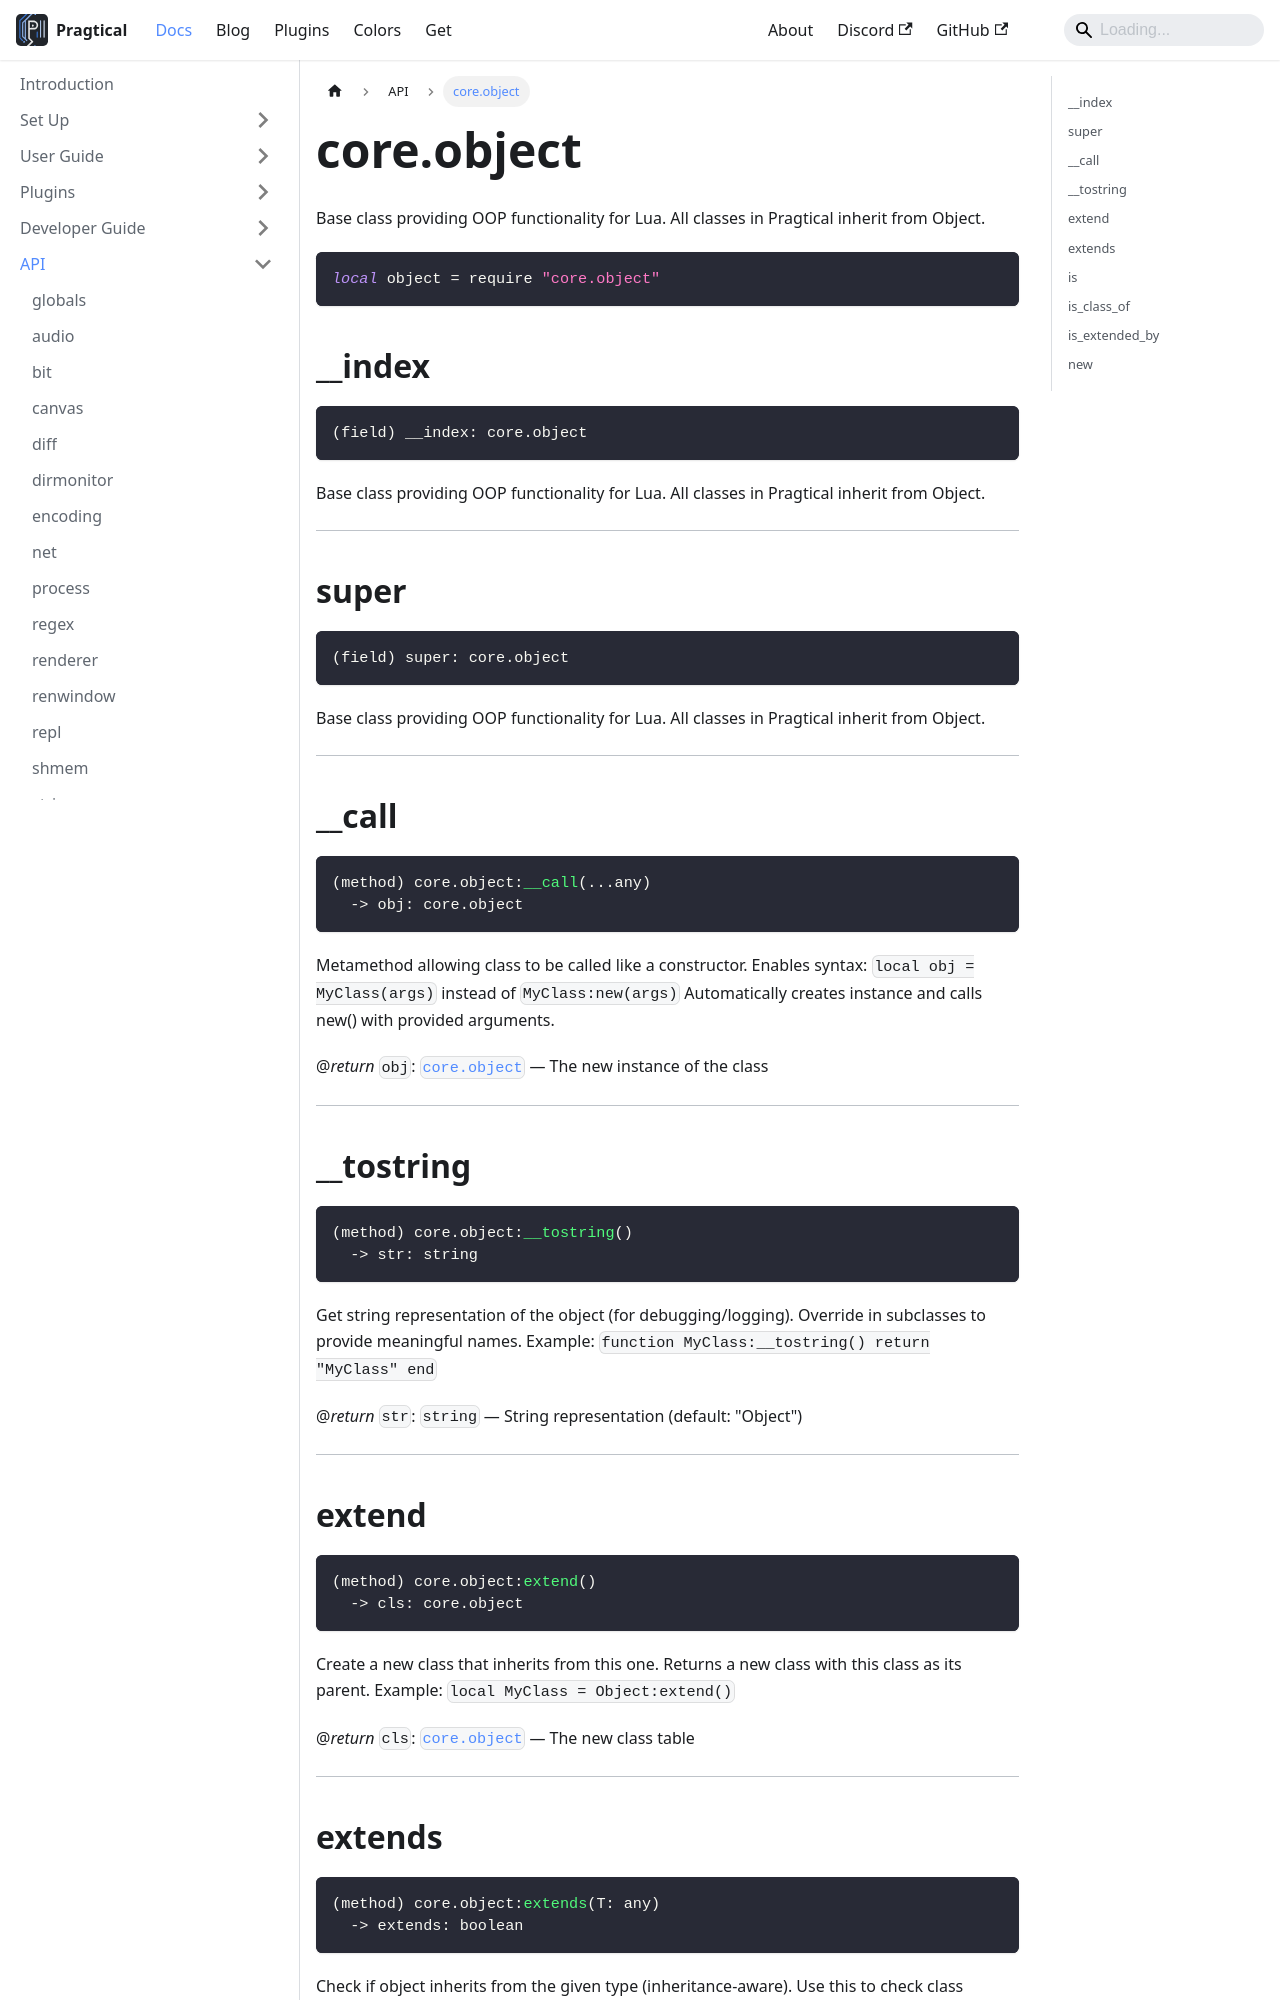

repository: pragtical/pragtical.github.io · page: docs/api/core.object.html · generator: docusaurus

---
sidebar_position: 44
---

<!-- DO NOT EDIT: file generated with `pragtical gendocs` -->

# core.object

Base class providing OOP functionality for Lua.
All classes in Pragtical inherit from Object.

```lua
local object = require "core.object"
```

## __index

```lua
(field) __index: core.object
```

Base class providing OOP functionality for Lua.
All classes in Pragtical inherit from Object.

---

## super

```lua
(field) super: core.object
```

Base class providing OOP functionality for Lua.
All classes in Pragtical inherit from Object.

---

## __call

```lua
(method) core.object:__call(...any)
  -> obj: core.object
```

Metamethod allowing class to be called like a constructor.
Enables syntax: `local obj = MyClass(args)` instead of `MyClass:new(args)`
Automatically creates instance and calls new() with provided arguments.

@*return* `obj`: [`core.object`](/docs/api/core.object) — The new instance of the class

---

## __tostring

```lua
(method) core.object:__tostring()
  -> str: string
```

Get string representation of the object (for debugging/logging).
Override in subclasses to provide meaningful names.
Example: `function MyClass:__tostring() return "MyClass" end`

@*return* `str`: `string` — String representation (default: "Object")

---

## extend

```lua
(method) core.object:extend()
  -> cls: core.object
```

Create a new class that inherits from this one.
Returns a new class with this class as its parent.
Example: `local MyClass = Object:extend()`

@*return* `cls`: [`core.object`](/docs/api/core.object) — The new class table

---
